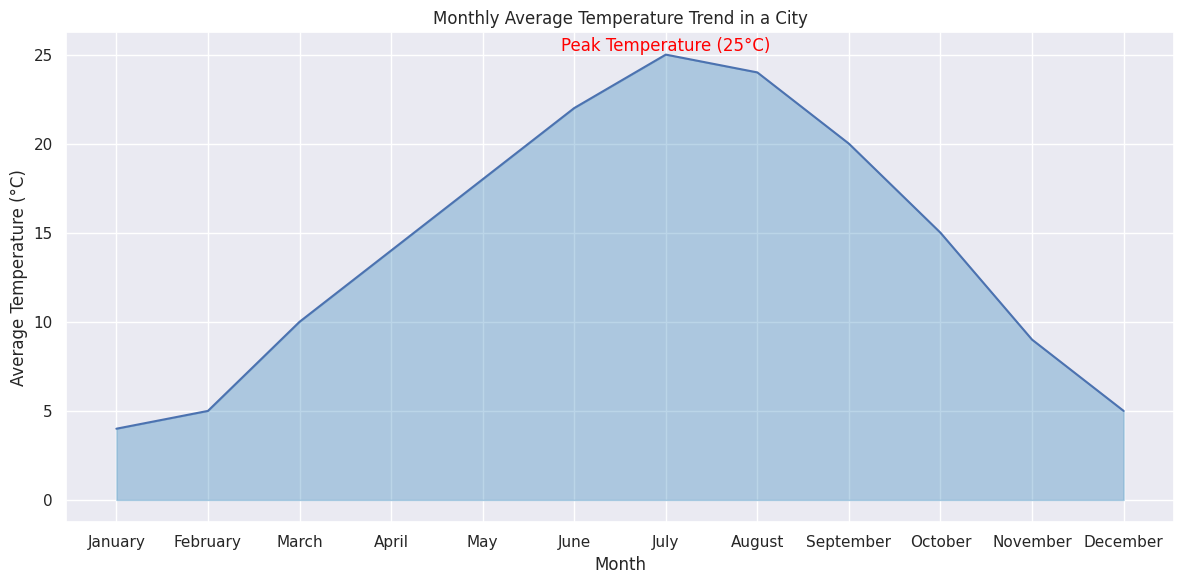

Python code for this plot:

import seaborn as sns
import pandas as pd
import matplotlib.pyplot as plt

# Create a DataFrame from the data
data = {
    'Month': ['January', 'February', 'March', 'April', 'May', 'June', 'July', 
              'August', 'September', 'October', 'November', 'December'],
    'Temperature': [4, 5, 10, 14, 18, 22, 25, 24, 20, 15, 9, 5]
}
df = pd.DataFrame(data)

# Ensure that the Month column is treated as categorical with the correct order
df['Month'] = pd.Categorical(df['Month'], categories=data['Month'], ordered=True)

# Set the aesthetic style of the plots
sns.set_theme()

# Create the area chart
plt.figure(figsize=(12, 6))
area_chart = sns.lineplot(data=df, x='Month', y='Temperature', sort=False)
area_chart.fill_between(df['Month'], df['Temperature'], alpha=0.3, color='#1f77b4')

# Assign an annotation/text label on the chart for the highest average temperature
plt.text(x='July', y=25, s='Peak Temperature (25°C)', color='red', va='bottom', ha='center')

# Set chart title and labels
plt.title('Monthly Average Temperature Trend in a City')
plt.xlabel('Month')
plt.ylabel('Average Temperature (°C)')

# Finalize and show the plot
plt.tight_layout()
plt.show()
